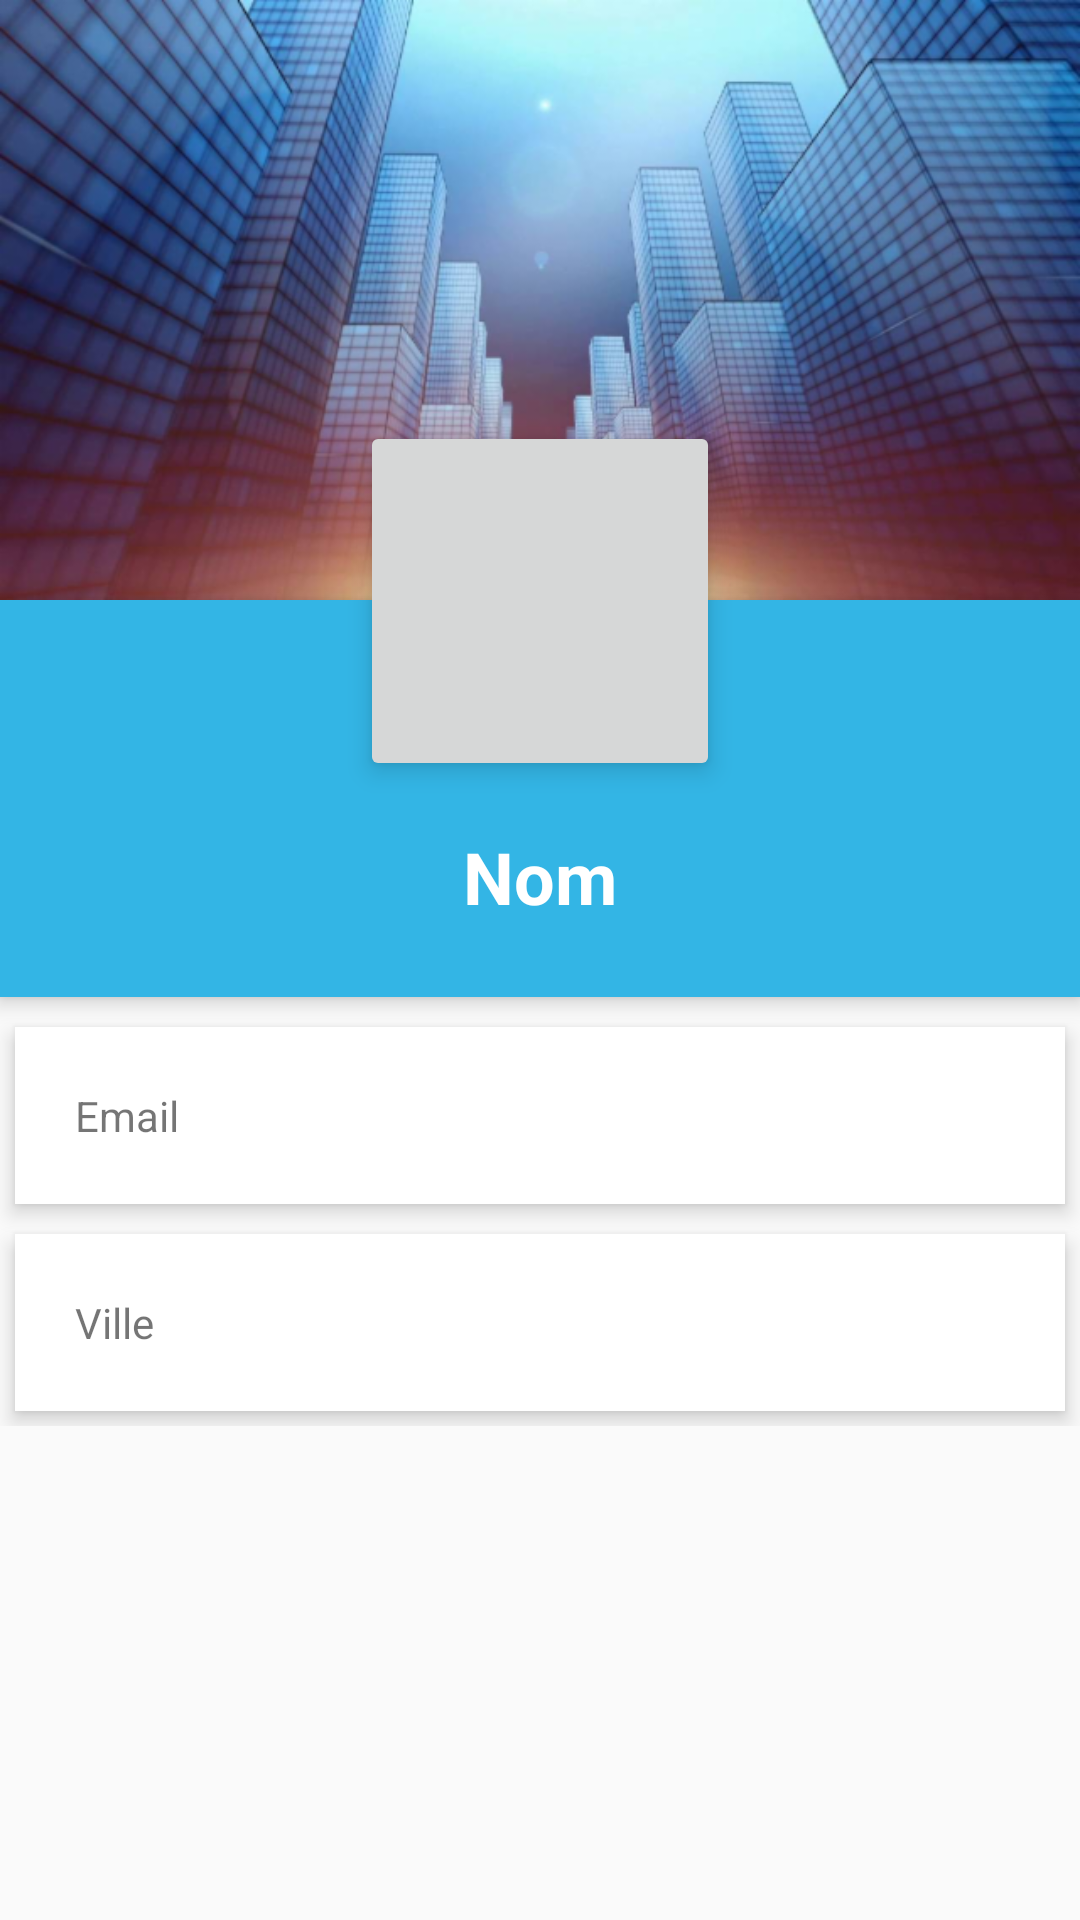

Produce the Android XML layout that renders to this screen, including the resource entries it uses.
<!-- AndroidManifest.xml: application theme AppTheme -->
<!-- res/layout/activity_profil.xml -->
<?xml version="1.0" encoding="utf-8"?>
<ScrollView xmlns:android="http://schemas.android.com/apk/res/android"
    android:layout_width="match_parent"
    android:layout_height="match_parent">

    <RelativeLayout
        android:layout_width="match_parent"
        android:layout_height="match_parent">

        <ImageView
            android:id="@+id/header_cover_image"
            android:background="@drawable/maxresdefault"
            android:layout_width="match_parent"
            android:layout_height="200dp"
            android:scaleType="center" />

        <ImageButton
            android:id="@+id/user_profile_photo"
            android:layout_width="120dp"
            android:layout_height="120dp"
            android:layout_below="@+id/header_cover_image"
            android:layout_centerHorizontal="true"
            android:layout_marginTop="-60dp"
            android:elevation="5dp"
            android:padding="20dp"
            android:scaleType="centerCrop"
            />

        <RelativeLayout
            android:id="@+id/profile_layout"
            android:layout_width="match_parent"
            android:layout_height="wrap_content"
            android:layout_below="@+id/header_cover_image"
            android:background="@android:color/holo_blue_light"
            android:elevation="4dp"
            android:paddingBottom="24dp">


            <ImageView
                android:id="@+id/add_friend"
                android:layout_width="30dp"
                android:layout_height="30dp"
                android:layout_marginLeft="16dp"
                android:layout_marginTop="16dp"
                android:layout_toLeftOf="@+id/drop_down_option_menu" />

            <ImageView
                android:id="@+id/drop_down_option_menu"
                android:layout_width="30dp"
                android:layout_height="30dp"
                android:layout_alignParentRight="true"
                android:layout_marginLeft="16dp"
                android:layout_marginTop="16dp" />

            <TextView
                android:id="@+id/user_profile_name"
                android:layout_width="wrap_content"
                android:layout_height="wrap_content"
                android:layout_centerHorizontal="true"
                android:layout_marginTop="76dp"
                android:text="Nom"
                android:textColor="#fff"
                android:textSize="24sp"
                android:textStyle="bold" />

        </RelativeLayout>


        <LinearLayout
            android:layout_width="fill_parent"
            android:layout_height="wrap_content"
            android:layout_below="@+id/profile_layout"
            android:layout_marginTop="5dp"
            android:orientation="vertical">

            <TextView
                android:layout_width="fill_parent"
                android:layout_height="wrap_content"
                android:layout_margin="5dp"
                android:background="#fff"
                android:clickable="true"
                android:elevation="4dp"
                android:padding="20dp"
                android:text="Email" />

            <TextView
                android:layout_width="fill_parent"
                android:layout_height="wrap_content"
                android:layout_margin="5dp"
                android:layout_marginTop="3dp"
                android:layout_marginBottom="3dp"
                android:background="#fff"
                android:clickable="true"
                android:elevation="4dp"
                android:padding="20dp"
                android:text="Ville" />

        </LinearLayout>
    </RelativeLayout>
</ScrollView>
<!-- resources referenced by this layout -->
<resources>
  <!-- drawable maxresdefault: png bitmap (drawable-mdpi, 538515 bytes) -->
  <style name="AppTheme" parent="Theme.AppCompat.Light.DarkActionBar">
          
          <item name="colorPrimary">@color/colorPrimary</item>
          <item name="colorPrimaryDark">@color/colorPrimaryDark</item>
          <item name="colorAccent">@color/colorAccent</item>
      </style>
  <color name="colorPrimary">#008577</color>
  <color name="colorPrimaryDark">#00574B</color>
  <color name="colorAccent">#D81B60</color>
</resources>
